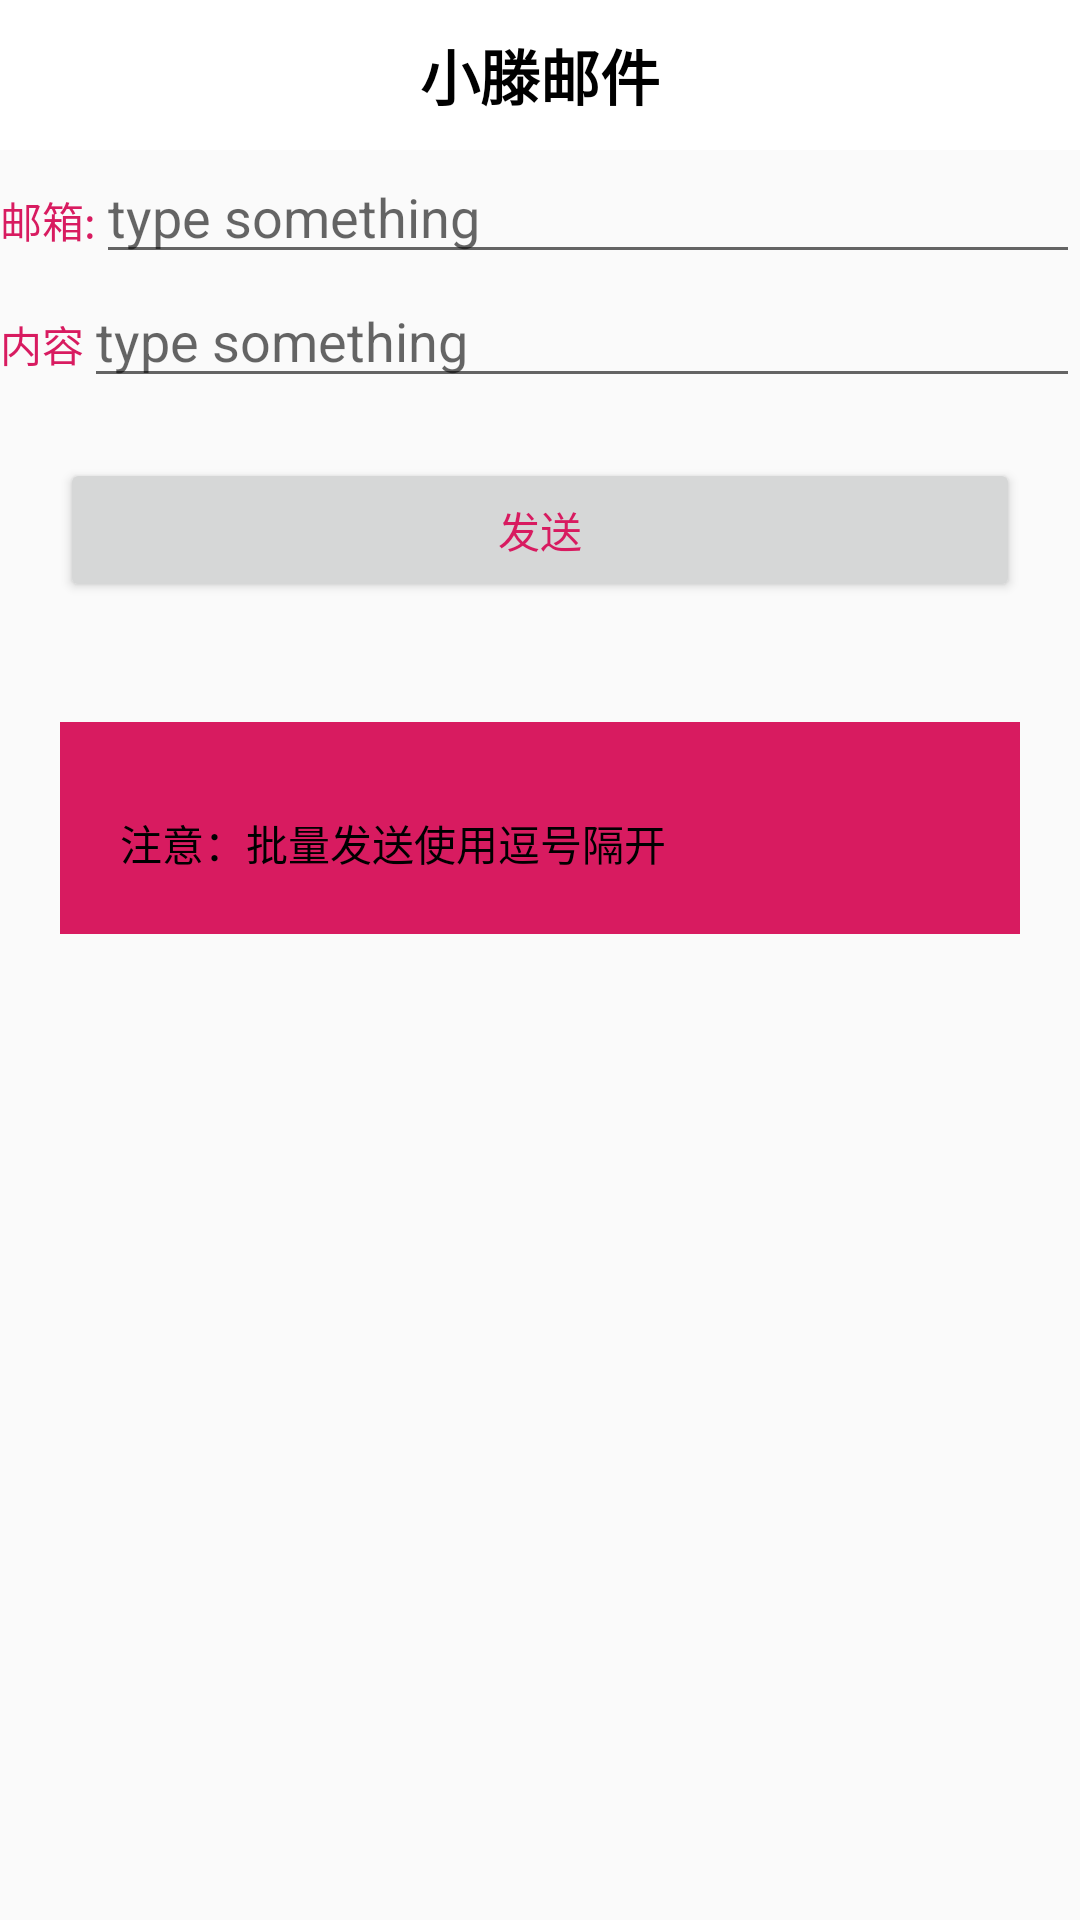

Here is an Android app screen rendered from its layout file. Give the layout XML and the strings, colors and styles it references.
<!-- AndroidManifest.xml: application theme AppTheme -->
<!-- res/layout/activity_send_email.xml -->
<?xml version="1.0" encoding="utf-8"?>
<LinearLayout xmlns:android="http://schemas.android.com/apk/res/android"
    xmlns:tools="http://schemas.android.com/tools"
    android:layout_width="match_parent"
    android:layout_height="match_parent"
    android:orientation="vertical"
    tools:context=".SendEmail">


    
    <RelativeLayout
        android:layout_width="match_parent"
        android:layout_height="50dp"
        android:background="@color/white">

        <TextView
            style="@style/TitletvStyle"
            android:text="@string/app_name"></TextView>

    </RelativeLayout>

    <LinearLayout
        android:layout_width="match_parent"
        android:layout_height="wrap_content">

        <TextView
            android:layout_width="wrap_content"
            android:layout_height="wrap_content"
            android:text="邮箱:"
            android:textColor="@color/colorAccent" />

        <EditText
            android:id="@+id/url"
            android:layout_width="match_parent"
            android:layout_height="wrap_content"
            android:layout_weight="1"
            android:hint="type something" />

    </LinearLayout>

    <LinearLayout

        android:layout_width="match_parent"
        android:layout_height="wrap_content">

        <TextView
            android:layout_width="wrap_content"

            android:layout_height="wrap_content"
            android:text="内容"
            android:textColor="@color/colorAccent" />

        <EditText
            android:id="@+id/payload"
            android:layout_width="match_parent"
            android:layout_height="wrap_content"
            android:layout_weight="1"
            android:hint="type something" />

    </LinearLayout>

    <LinearLayout

        android:layout_width="match_parent"
        android:layout_height="wrap_content">

        <Button
            android:id="@+id/sendMsg"
            android:layout_width="match_parent"
            android:layout_height="wrap_content"
            android:layout_marginLeft="20dp"
            android:layout_marginTop="20dp"
            android:layout_marginRight="20dp"
            android:text="发送"
            android:textColor="@color/colorAccent" />

    </LinearLayout>


    <LinearLayout
        android:padding="20dp"
        android:orientation="vertical"
        android:layout_marginTop="40dp"
        android:layout_marginLeft="20dp"
        android:layout_marginRight="20dp"
        android:background="@color/colorAccent"
        android:layout_width="match_parent"
        android:layout_height="wrap_content">

        <TextView
            android:textColor="@color/black"
            android:id="@+id/main_tv_juzi"
            android:text="@string/send"
            android:textSize="14sp"
            android:layout_marginTop="10sp"
            android:layout_width="wrap_content"
            android:layout_height="wrap_content"/>
    </LinearLayout>


</LinearLayout>
<!-- resources referenced by this layout -->
<resources>
  <color name="black">#FF000000</color>
  <color name="colorAccent">#D81B60</color>
  <color name="white">#FFFFFFFF</color>
  <string name="app_name">小滕邮件</string>
  <string name="send" translatable="false">
          注意：批量发送使用逗号隔开
      </string>
  <style name="TitletvStyle">
          <item name="android:textColor">@color/black</item>
          <item name="android:textStyle">bold</item>
          <item name="android:textSize">20sp</item>
          <item name="android:layout_centerInParent">true</item>
          <item name="android:layout_height">wrap_content</item>
          <item name="android:layout_width">wrap_content</item>
      </style>
  <style name="AppTheme" parent="Theme.AppCompat.Light.DarkActionBar">
          
          <item name="colorPrimary">@color/colorPrimary</item>
          <item name="colorPrimaryDark">@color/colorPrimaryDark</item>
          <item name="colorAccent">@color/colorAccent</item>
      </style>
  <color name="colorPrimary">#008577</color>
  <color name="colorPrimaryDark">#00574B</color>
</resources>
